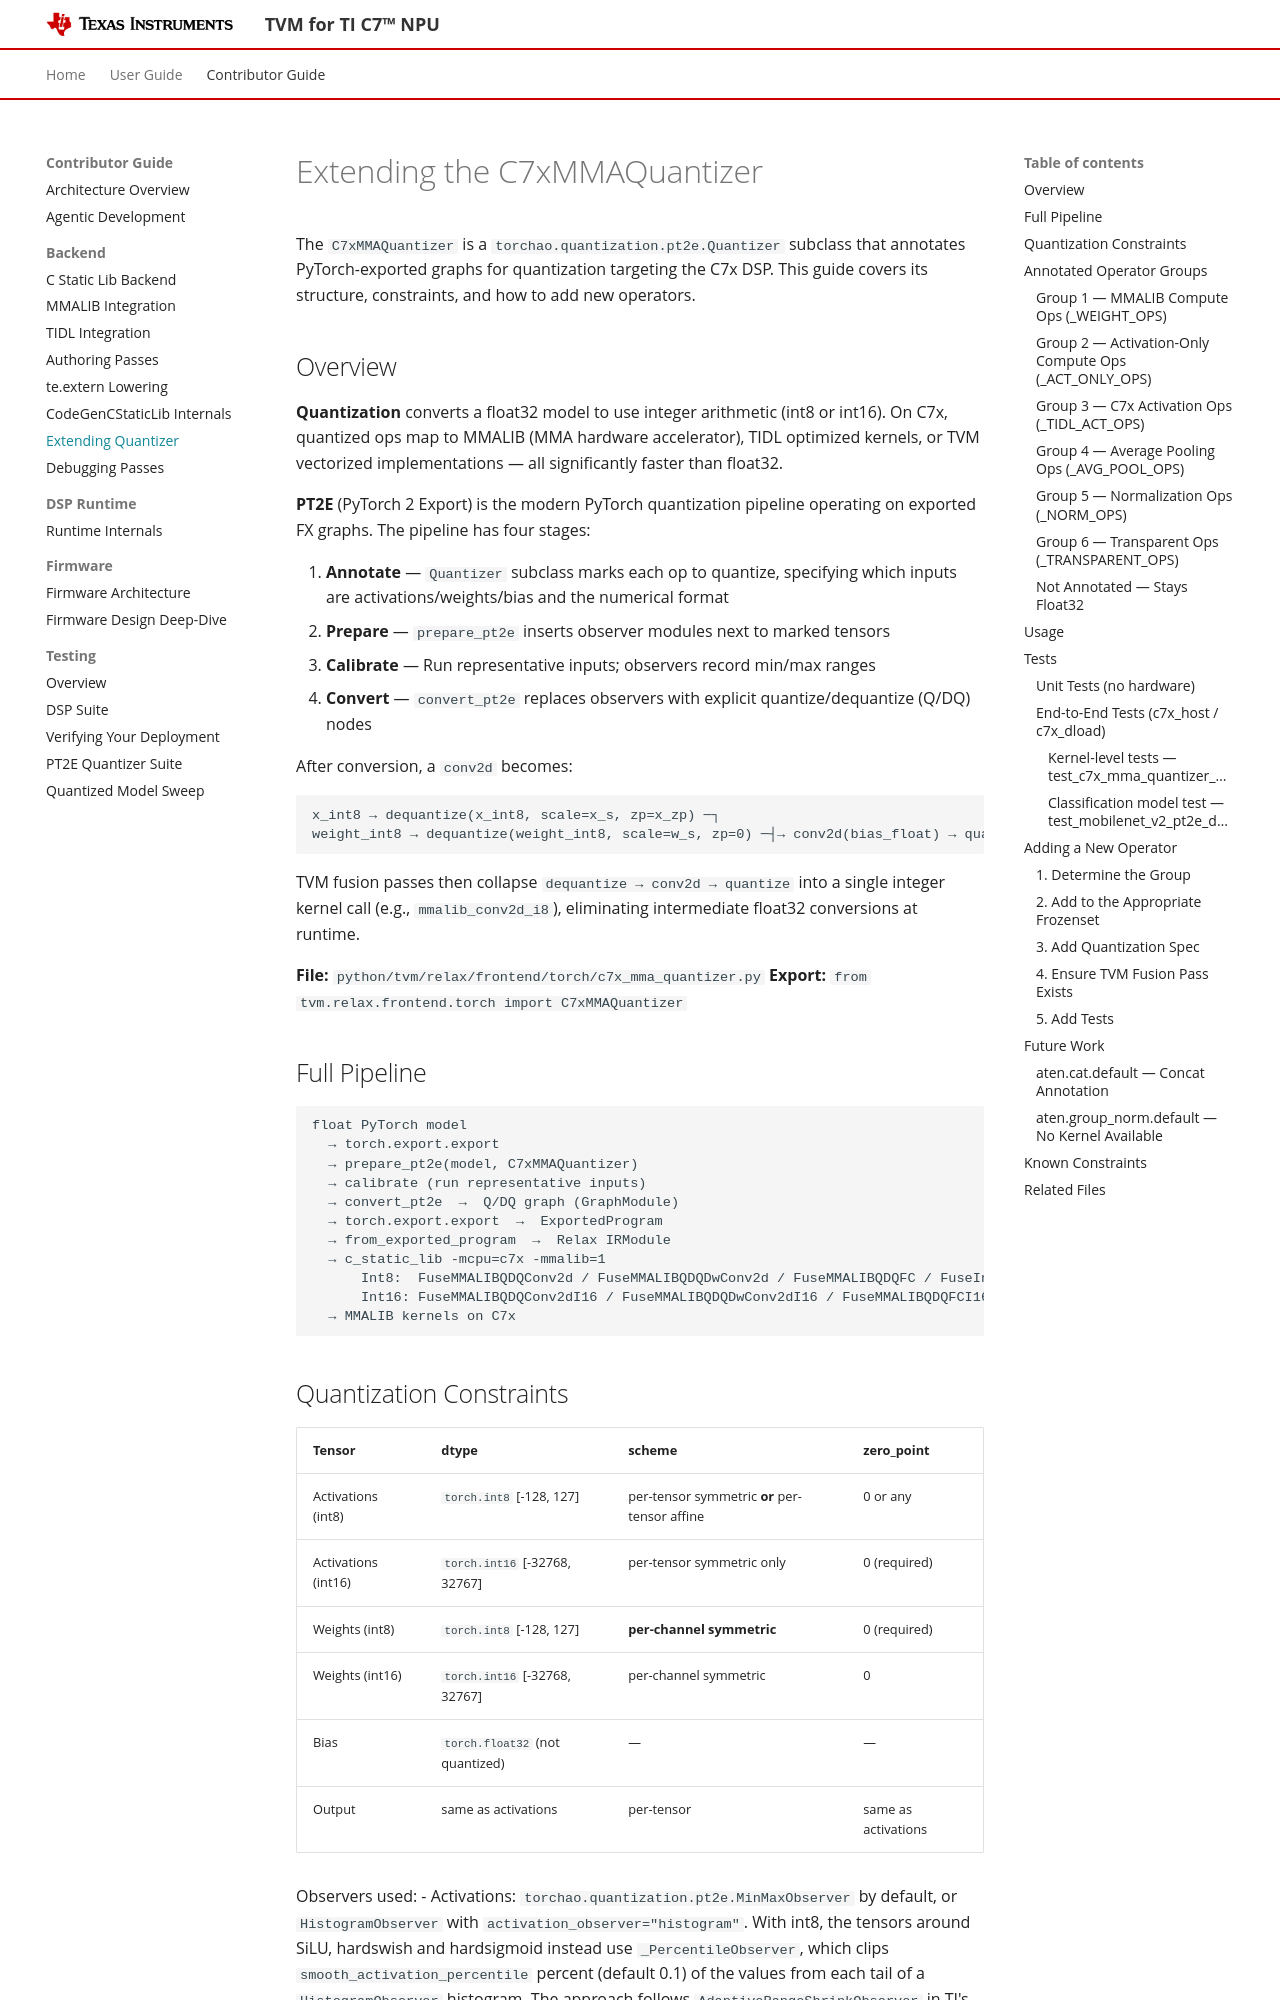

repository: TexasInstruments-Sandbox/tvm · page: contributor-guide/backend/extending-quantizer.html · generator: mkdocs

# Extending the C7xMMAQuantizer

The `C7xMMAQuantizer` is a `torchao.quantization.pt2e.Quantizer` subclass that
annotates PyTorch-exported graphs for quantization targeting the C7x DSP.
This guide covers its structure, constraints, and how to add new operators.

## Overview

**Quantization** converts a float32 model to use integer arithmetic (int8 or int16).
On C7x, quantized ops map to MMALIB (MMA hardware accelerator), TIDL optimized
kernels, or TVM vectorized implementations — all significantly faster than float32.

**PT2E** (PyTorch 2 Export) is the modern PyTorch quantization pipeline operating
on exported FX graphs. The pipeline has four stages:

1. **Annotate** — `Quantizer` subclass marks each op to quantize, specifying
   which inputs are activations/weights/bias and the numerical format
2. **Prepare** — `prepare_pt2e` inserts observer modules next to marked tensors
3. **Calibrate** — Run representative inputs; observers record min/max ranges
4. **Convert** — `convert_pt2e` replaces observers with explicit quantize/dequantize
   (Q/DQ) nodes

After conversion, a `conv2d` becomes:
```
x_int8 → dequantize(x_int8, scale=x_s, zp=x_zp) ─┐
weight_int8 → dequantize(weight_int8, scale=w_s, zp=0) ─┤→ conv2d(bias_float) → quantize(scale=y_s, zp=y_zp) → y_int8
```

TVM fusion passes then collapse `dequantize → conv2d → quantize` into a single
integer kernel call (e.g., `mmalib_conv2d_i8`), eliminating intermediate
float32 conversions at runtime.

**File:** `python/tvm/relax/frontend/torch/c7x_mma_quantizer.py`
**Export:** `from tvm.relax.frontend.torch import C7xMMAQuantizer`

## Full Pipeline

```
float PyTorch model
  → torch.export.export
  → prepare_pt2e(model, C7xMMAQuantizer)
  → calibrate (run representative inputs)
  → convert_pt2e  →  Q/DQ graph (GraphModule)
  → torch.export.export  →  ExportedProgram
  → from_exported_program  →  Relax IRModule
  → c_static_lib -mcpu=c7x -mmalib=1
      Int8:  FuseMMALIBQDQConv2d / FuseMMALIBQDQDwConv2d / FuseMMALIBQDQFC / FuseInt8ResidualAdd
      Int16: FuseMMALIBQDQConv2dI16 / FuseMMALIBQDQDwConv2dI16 / FuseMMALIBQDQFCI16 / FuseInt16ResidualAdd
  → MMALIB kernels on C7x
```
